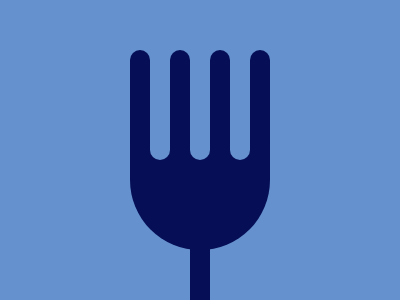

Here is a drawing made with CSS. Write the source that renders it.

<b><v></v><v></v><v></v><v>
<style>
  * {
    background: #6592CF;
    margin: 0;
  }
  b, v {
    display: flex;
    position: absolute;
    width: 140px; height: 150px;
    top: 100px; left: 130px;
    background: #060F55;
    border-radius: 5px 5px 70px 70px;
  }
  b:after, v:after {
    display: block;
    content: "";
    width: 20px; height: 60px;
    background: #060F55;
    margin: 145px -100px;
  }
  v, v:after {
    display: block;
    position: relative;
    width: 20px; height: 100px;
    top: -50px; left: -20px;
    margin-left: 20px;
    border-radius: 20px;
  }
  v:after {
    background: #6592CF;
    margin: 60px 40px;
  }
</style>